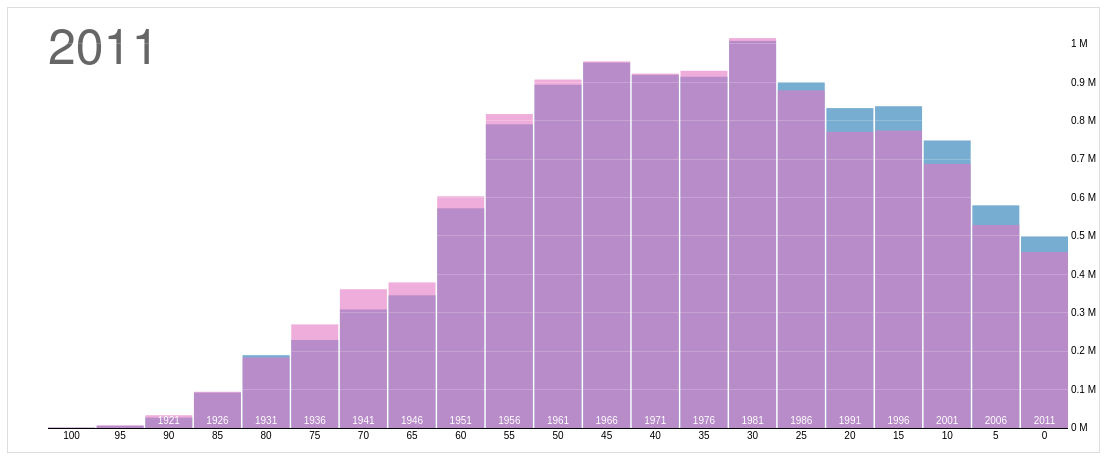
D3 v3 page, settled after 480 driven frames (8 s of simulated time); the page loaded 1 data file(s).



var margin = {top: 20, right: 40, bottom: 20, left: 40},
    width = 1100 - margin.left - margin.right,
    height = 440 - margin.top - margin.bottom,
    barWidth = Math.floor(width / 21) - 1;

var x = d3.scale.linear()
    .range([barWidth / 2, width - barWidth / 2]);

var y = d3.scale.linear()
    .range([height, 0]);

var yAxis = d3.svg.axis()
    .scale(y)
    .orient("right")
    .tickSize(-width)
    .tickFormat(function(d) { return Math.round(d / 1e5)/10 + " M"; });

// An SVG element with a bottom-right origin.
var svg = d3.select("#svg").append("svg")
  .attr("width", width + margin.left + margin.right)
  .attr("height", height + margin.top + margin.bottom)
  .append("g")
  .attr("transform", "translate(" + margin.left + "," + margin.top + ")");

// A sliding container to hold the bars by birthyear.
var birthyears = svg.append("g")
    .attr("class", "birthyears");

// A label for the current year.
var title = svg.append("text")
    .attr("class", "title")
    .attr("dy", ".71em")
    .text(2011);

d3.csv("population.csv", function(error, data) {

  // Convert strings to numbers.
  data.forEach(function(d) {
    d.people = +d.people;
    d.year = +d.year;
    d.age = +d.age;
  });

  // Compute the extent of the data set in age and years.
  var age1 = d3.max(data, function(d) { return d.age; }),
      year0 = d3.min(data, function(d) { return d.year; }),
      year1 = d3.max(data, function(d) { return d.year; }),
      year = year1;

  // Update the scale domains.
  x.domain([year1 - age1, year1]);
  y.domain([0, d3.max(data, function(d) { return d.people; })]);

  // Produce a map from year and birthyear to [male, female].
  data = d3.nest()
    .key(function(d) { return d.year; })
    .key(function(d) { return d.year - d.age; })
    .rollup(function(v) { return v.map(function(d) { return d.people; }); })
    .map(data);

  // Add an axis to show the population values.
  svg.append("g")
    .attr("class", "y axis")
    .attr("transform", "translate(" + width + ",0)")
    .call(yAxis)
    .selectAll("g")
    .filter(function(value) { return !value; })
    .classed("major", true);

  // Add labeled rects for each birthyear (so that no enter or exit is required).
  var birthyear = birthyears.selectAll(".birthyear")
    .data(d3.range(year0 - age1, year1 + 1, 5))
    .enter().append("g")
    .attr("class", "birthyear")
    .attr("transform", function(birthyear) { return "translate(" + x(birthyear) + ",0)"; });

  birthyear.selectAll("rect")
    .data(function(birthyear) { return data[year][birthyear] || [0, 0]; })
    .enter().append("rect")
    .attr("x", -barWidth / 2)
    .attr("width", barWidth)
    .attr("y", y)
    .attr("height", function(value) { return height - y(value); });

  // Add labels to show birthyear.
  birthyear.append("text")
    .attr("y", height - 4)
    .text(function(birthyear) { return birthyear; });

  // Add labels to show age (separate; not animated).
  svg.selectAll(".age")
    .data(d3.range(0, age1 + 1, 5))
    .enter().append("text")
    .attr("class", "age")
    .attr("x", function(age) { return x(year - age); })
    .attr("y", height + 4)
    .attr("dy", ".71em")
    .text(function(age) { return age; });

  // Allow the arrow keys to change the displayed year.
  window.focus();
  d3.select(window).on("keydown", function() {
    switch (d3.event.keyCode) {
      case 37: year = Math.max(year0, year - 5); break;
      case 39: year = Math.min(year1, year + 5); break;
    }
    update();
  });

  function update() {
    if (!(year in data)) return;
    title.text(year);

    birthyears.transition()
      .duration(750)
      .attr("transform", "translate(" + (x(year1) - x(year)) + ",0)");

    birthyear.selectAll("rect")
      .data(function(birthyear) { return data[year][birthyear] || [0, 0]; })
      .transition()
      .duration(750)
      .attr("y", y)
      .attr("height", function(value) { return height - y(value); });
  }
});



### data: population.csv
year, age, sex, people
1946, 0, 1, 473781
1946, 0, 2, 453737
1946, 5, 1, 465439
1946, 5, 2, 447167
1946, 10, 1, 406038
1946, 10, 2, 392639
1946, 15, 1, 338857
1946, 15, 2, 331305
1946, 20, 1, 258103
1946, 20, 2, 264637
1946, 25, 1, 218650
1946, 25, 2, 218785
1946, 30, 1, 198197
1946, 30, 2, 187417
1946, 35, 1, 176877
1946, 35, 2, 177216
1946, 40, 1, 144220
1946, 40, 2, 137232
1946, 45, 1, 115181
1946, 45, 2, 110006
1946, 50, 1, 85660
1946, 50, 2, 83227
1946, 55, 1, 66990
1946, 55, 2, 70048
1946, 60, 1, 52365
1946, 60, 2, 61993
1946, 65, 1, 33452
1946, 65, 2, 45539
1946, 70, 1, 26827
1946, 70, 2, 49385
1946, 75, 1, 0
1946, 75, 2, 0
1946, 80, 1, 0
1946, 80, 2, 0
1946, 85, 1, 0
1946, 85, 2, 0
1946, 90, 1, 0
1946, 90, 2, 0
1946, 95, 1, 0
1946, 95, 2, 0
1946, 100, 1, 0
1946, 100, 2, 0
1951, 0, 1, 719926
1951, 0, 2, 690229
1951, 5, 1, 485995
1951, 5, 2, 457285
1951, 10, 1, 491270
1951, 10, 2, 467420
1951, 15, 1, 429335
1951, 15, 2, 410010
1951, 20, 1, 365646
1951, 20, 2, 365094
1951, 25, 1, 315595
1951, 25, 2, 302876
1951, 30, 1, 272003
1951, 30, 2, 246238
1951, 35, 1, 239861
1951, 35, 2, 208572
1951, 40, 1, 193284
1951, 40, 2, 180705
... 528 more rows